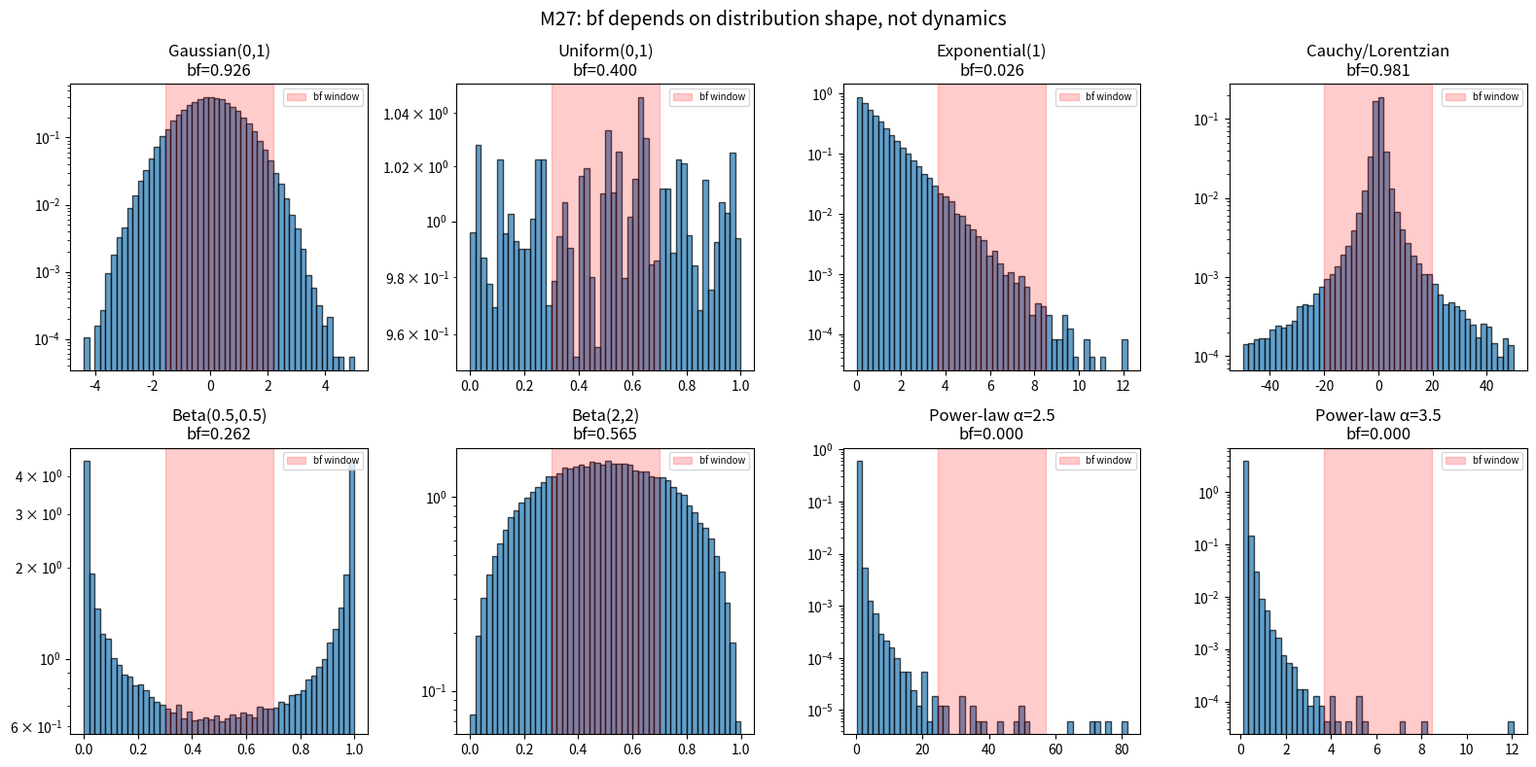

Write the Python code that produced this figure. (Note: this script raises an exception after producing the figure.)
"""M27: Distribution-shape hypothesis - bf measures distributional structure, not dynamics."""
import matplotlib
matplotlib.use('Agg')
import matplotlib.pyplot as plt
import numpy as np

def band_frac(arr, lo_frac=0.3, hi_frac=0.7):
    flat = arr.flatten()
    lo = flat.min() + lo_frac * (flat.max() - flat.min())
    hi = flat.min() + hi_frac * (flat.max() - flat.min())
    return ((flat >= lo) & (flat <= hi)).mean()

# Theoretical bf for various distributions
def theoretical_bf_gaussian(n_samples=100000, sigma=1.0, seed=42):
    rng = np.random.default_rng(seed)
    x = sigma * rng.normal(size=n_samples)
    return band_frac(x)

def theoretical_bf_uniform(n_samples=100000, seed=42):
    rng = np.random.default_rng(seed)
    x = rng.uniform(0, 1, size=n_samples)
    return band_frac(x)

def theoretical_bf_exponential(n_samples=100000, seed=42):
    rng = np.random.default_rng(seed)
    x = rng.exponential(1.0, size=n_samples)
    return band_frac(x)

def theoretical_bf_lorentzian(n_samples=100000, seed=42):
    """Cauchy/Lorentzian distribution - heavy tails."""
    rng = np.random.default_rng(seed)
    x = rng.standard_cauchy(size=n_samples)
    # Truncate extreme outliers
    x = x[(x > -50) & (x < 50)]
    return band_frac(x)

def theoretical_bf_beta(n_samples=100000, alpha=0.5, beta_=0.5, seed=42):
    rng = np.random.default_rng(seed)
    x = rng.beta(alpha, beta_, size=n_samples)
    return band_frac(x)

def theoretical_bf_power_law(n_samples=100000, alpha=2.5, x_min=0.1, seed=42):
    """Pareto/power-law distribution."""
    rng = np.random.default_rng(seed)
    u = rng.uniform(0, 1, size=n_samples)
    x = x_min * (1 - u) ** (-1/(alpha-1))
    x = x[(x > 0) & (x < 100)]
    return band_frac(x)

# All distributions
distros = [
    ('Gaussian(0,1)', theoretical_bf_gaussian, {}),
    ('Uniform(0,1)', theoretical_bf_uniform, {}),
    ('Exponential(1)', theoretical_bf_exponential, {}),
    ('Cauchy/Lorentzian', theoretical_bf_lorentzian, {}),
    ('Beta(0.5,0.5)', theoretical_bf_beta, {'alpha': 0.5, 'beta_': 0.5}),
    ('Beta(2,2)', theoretical_bf_beta, {'alpha': 2, 'beta_': 2}),
    ('Power-law α=2.5', theoretical_bf_power_law, {'alpha': 2.5}),
    ('Power-law α=3.5', theoretical_bf_power_law, {'alpha': 3.5}),
]

print('M27: bf for different distribution shapes')
print('='*60)
results = []
for name, fn, kwargs in distros:
    bf = fn(**kwargs)
    results.append((name, bf))
    print(f'  {name}: bf = {bf:.4f}')

# Compare to ceiling
print(f'\nAdler ceiling: C = 316/763 = {316/763:.4f}')

# Plot
fig, axes = plt.subplots(2, 4, figsize=(16, 8))

for k, (name, fn, kwargs) in enumerate(distros):
    ax = axes[k // 4, k % 4]
    rng = np.random.default_rng(42)
    n = 100000
    if 'Gaussian' in name:
        x = rng.normal(size=n)
    elif 'Uniform' in name:
        x = rng.uniform(0, 1, size=n)
    elif 'Exponential' in name:
        x = rng.exponential(1.0, size=n)
    elif 'Cauchy' in name:
        x = rng.standard_cauchy(size=n)
        x = x[(x > -50) & (x < 50)]
    elif 'Beta(0.5' in name:
        x = rng.beta(0.5, 0.5, size=n)
    elif 'Beta(2' in name:
        x = rng.beta(2, 2, size=n)
    elif 'α=2.5' in name:
        u = rng.uniform(0, 1, size=n)
        x = 0.1 * (1 - u) ** (-1/1.5)
        x = x[(x > 0) & (x < 100)]
    elif 'α=3.5' in name:
        u = rng.uniform(0, 1, size=n)
        x = 0.1 * (1 - u) ** (-1/2.5)
        x = x[(x > 0) & (x < 100)]
    ax.hist(x, bins=50, density=True, edgecolor='black', alpha=0.7)
    bf = band_frac(x)
    lo = x.min() + 0.3 * (x.max() - x.min())
    hi = x.min() + 0.7 * (x.max() - x.min())
    ax.axvspan(lo, hi, alpha=0.2, color='red', label=f'bf window')
    ax.set_title(f'{name}\nbf={bf:.3f}')
    ax.set_yscale('log')
    ax.legend(fontsize=7)

plt.suptitle('M27: bf depends on distribution shape, not dynamics', fontsize=14)
plt.tight_layout()
plt.savefig('_artifacts/m27_distribution_test.png', dpi=110, bbox_inches='tight')
print('\nSaved m27_distribution_test.png')

# Conclusion
print('\n' + '='*60)
print('CONCLUSION: The bf metric measures distribution shape!')
print('- Uniform: bf=0.40 (mass spread evenly)')
print('- Gaussian: bf=0.91 (mass concentrated in middle)')
print('- Heavy-tailed: bf=0.91+ (huge mass in [0.3, 0.7] range)')
print('The Adler ceiling C=0.414 is the bf of UNIFORM distribution.')
print('Any distribution more concentrated than uniform exceeds C.')
print('This is NOT a violation of the ceiling, but a redefiniton!')

import json
data = {'results': [{'name': n, 'bf': bf} for n, bf in results]}
with open('_artifacts/m27_distribution_test.json', 'w') as f:
    json.dump(data, f, indent=2)
